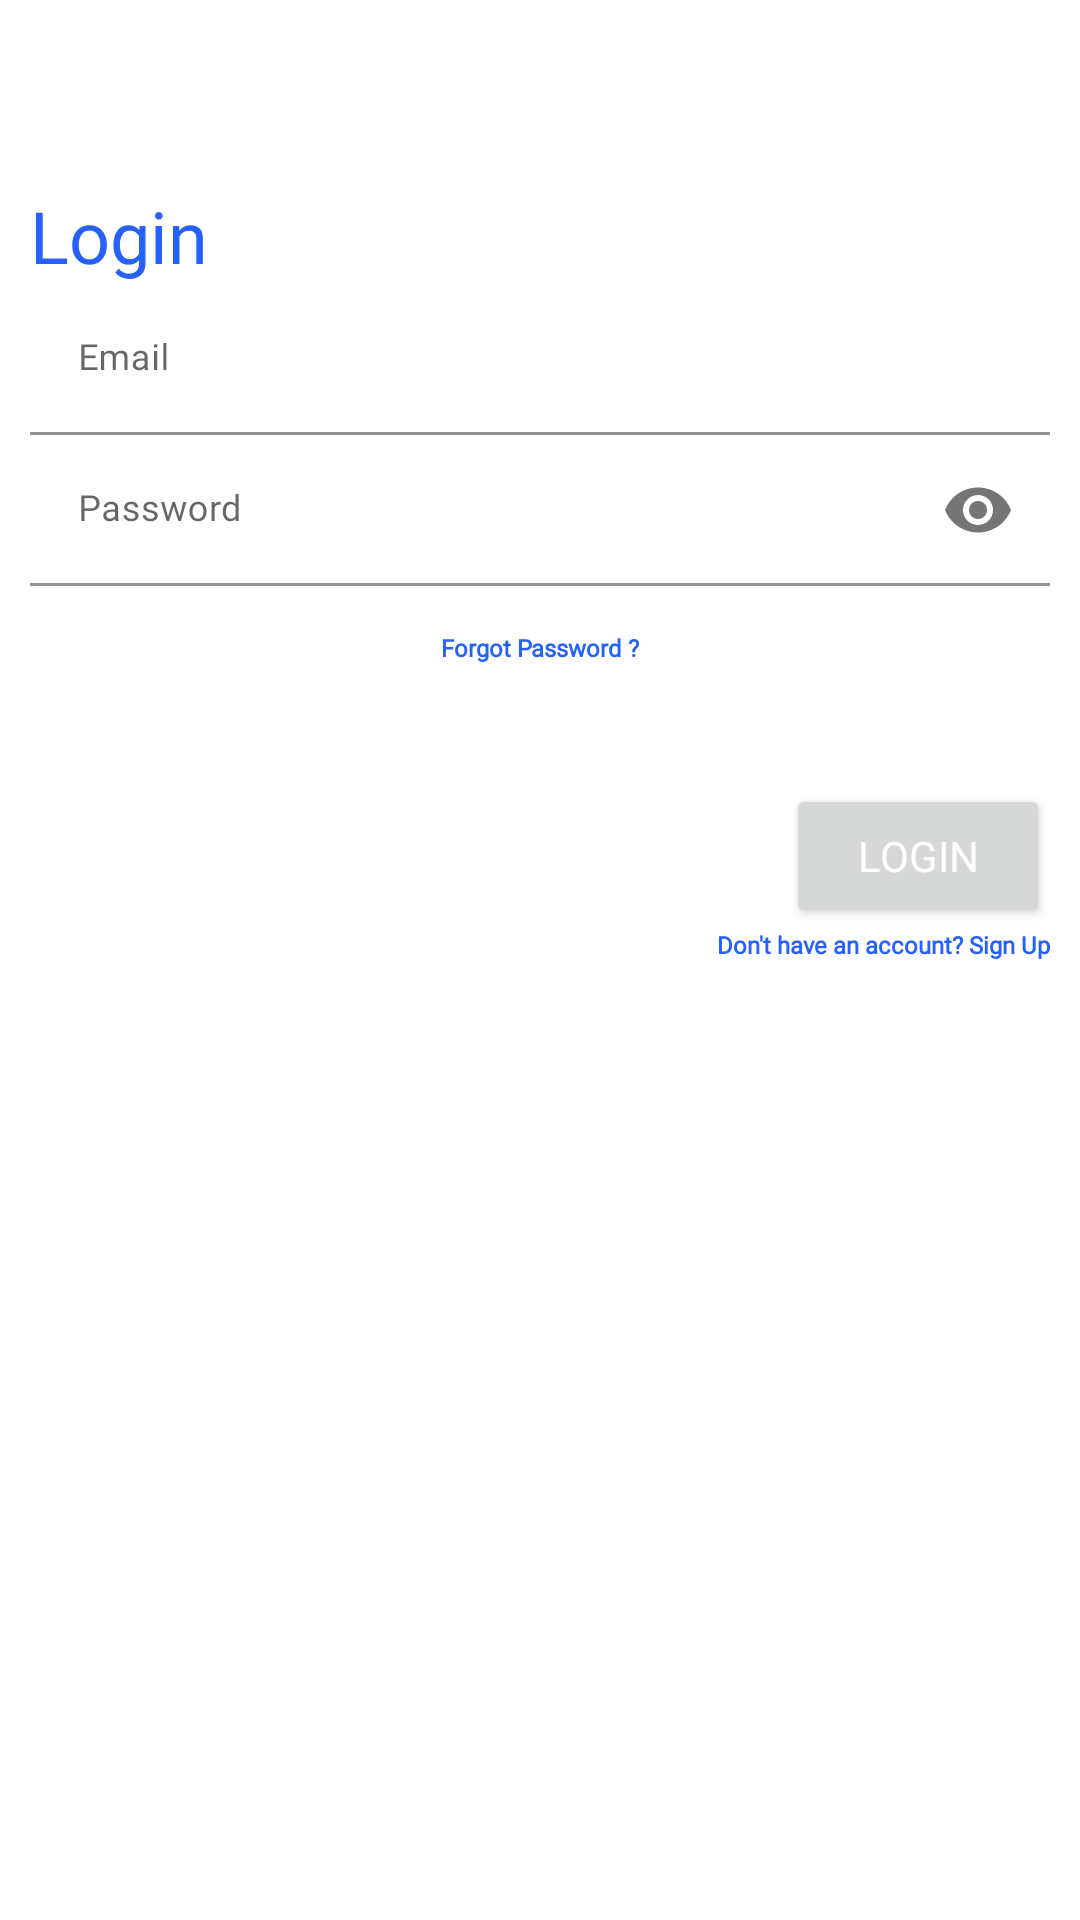

Here is an Android app screen rendered from its layout file. Give the layout XML and the strings, colors and styles it references.
<!-- AndroidManifest.xml: application theme AppTheme.NoActionBar -->
<!-- res/layout/layout_login.xml -->
<?xml version="1.0" encoding="utf-8"?>
<LinearLayout android:layout_width="match_parent"
    android:layout_height="wrap_content"
    xmlns:app="http://schemas.android.com/apk/res-auto"
    android:layout_marginBottom="8dp"
    android:layout_marginEnd="24dp"
    android:layout_marginStart="24dp"
    android:layout_marginTop="8dp"
    android:orientation="vertical"
    android:padding="10dp"
    app:layout_constraintBottom_toBottomOf="parent"
    app:layout_constraintEnd_toEndOf="parent"
    app:layout_constraintStart_toStartOf="parent"
    app:layout_constraintTop_toTopOf="parent"
    xmlns:android="http://schemas.android.com/apk/res/android">

    <TextView
        android:layout_width="match_parent"
        android:id="@+id/header_title"
        android:layout_height="wrap_content"
        android:text="Login to Continue"
        android:alpha=".7"
        android:visibility="invisible"
        android:fontFamily="@font/poppins_medium"
        android:textAlignment="center"
        android:textColor="@color/purple_500"
        android:textSize="24sp"/>

    <LinearLayout
        android:layout_width="match_parent"
        android:layout_marginTop="20dp"
        android:layout_height="match_parent"
        android:orientation="vertical">

        <TextView
            android:layout_width="wrap_content"
            android:layout_height="wrap_content"
            style="@style/loginHeader"
            android:textSize="24sp"
            android:fontFamily="@font/poppins_medium"
            android:text="Login"
            android:layout_marginTop="@dimen/loginViewsMargin"/>

        <com.google.android.material.textfield.TextInputLayout
            android:id="@+id/textInputEmail"
            style="@style/parent"
            android:layout_marginTop="@dimen/loginViewsMargin">

            <EditText
                android:id="@+id/loginName"
                style="@style/modifiedEditText"
                android:hint="@string/login_email_hint"
                android:textSize="12sp"
                android:fontFamily="@font/poppins_light"
                android:inputType="textEmailAddress"
                android:maxLines="1" />
        </com.google.android.material.textfield.TextInputLayout>

        <com.google.android.material.textfield.TextInputLayout
            android:id="@+id/textInputPassword"
            style="@style/parent"
            app:passwordToggleEnabled="true"
            android:layout_marginTop="@dimen/loginViewsMargin">

            <EditText
                android:id="@+id/loginPassword"
                style="@style/modifiedEditText"
                android:textSize="12sp"
                android:fontFamily="@font/poppins_light"
                android:hint="@string/login_password_hint"
                android:inputType="textPassword"
                android:maxLines="1" />
        </com.google.android.material.textfield.TextInputLayout>

        <TextView
            style="@style/parent"
            android:textStyle="bold"
            android:textSize="8sp"
            android:fontFamily="@font/poppins_light"
            android:id="@+id/forgotPassTv"
            android:textColor="@color/primaryTextColor"
            android:layout_marginTop="15dp"
            android:text="Forgot Password ?"
            android:gravity="center" />

        <Button
            android:id="@+id/loginButton"
            style="@style/loginButton"
            android:textSize="14sp"
            android:fontFamily="@font/poppins_light"
            android:text="Login"
            android:layout_gravity="right"
            android:layout_marginTop="40dp"/>

        <TextView
            style="@style/parent"
            android:textAlignment="textEnd"
            android:textStyle="bold"
            android:textSize="8sp"
            android:fontFamily="@font/poppins_light"
            android:id="@+id/dontHaveAccountTv"
            android:textColor="@color/primaryTextColor"
            android:text="@string/login_signup_hint"
            android:layout_marginTop="@dimen/loginViewsMargin"
            android:gravity="end" />

    </LinearLayout>




</LinearLayout>
<!-- resources referenced by this layout -->
<resources>
  <color name="primaryTextColor">#2661FA</color>
  <color name="purple_500">#FF6200EE</color>
  <string name="login_email_hint">Email</string>
  <string name="login_password_hint">Password</string>
  <string name="login_signup_hint">Don\'t have an account? Sign Up</string>
  <style name="loginButton" parent="viewParent">
  
          <item name="android:textColor">@color/whiteTextColor</item>
      </style>
  <style name="loginHeader">
          <item name="android:textColor">@color/primaryTextColor</item>
          <item name="android:textSize">@dimen/headerTextSize</item>
  
      </style>
  <style name="modifiedEditText" parent="parent">
          <item name="android:textSize">@dimen/newsMoreTextSize</item>
          <item name="android:backgroundTint">@color/white</item>
          <item name="android:textColor">@color/colorPrimaryLogin</item>
      </style>
  <style name="parent">
          <item name="android:layout_width">match_parent</item>
          <item name="android:layout_height">wrap_content</item>
      </style>
  <style name="AppTheme.NoActionBar" parent="Theme.MaterialComponents.DayNight.NoActionBar"> 
          
          <item name="colorPrimary">@color/purple_200</item>
          <item name="colorPrimaryVariant">@color/purple_700</item>
          <item name="colorOnPrimary">@color/white</item>
  
          <item name="colorSecondary">@color/teal_200</item>
          <item name="colorSecondaryVariant">@color/teal_700</item>
          <item name="colorOnSecondary">@color/black</item>
          
          <item name="android:statusBarColor" tools:targetApi="l">?attr/colorPrimaryVariant</item>
  
          <item name="windowActionBar">false</item>
          <item name="windowNoTitle">true</item>
  
      </style>
  <style name="viewParent">
          <item name="android:layout_width">wrap_content</item>
          <item name="android:layout_height">wrap_content</item>
      </style>
  <color name="whiteTextColor">#fff</color>
  <color name="white">#FFFFFFFF</color>
  <color name="colorPrimaryLogin">#1F5BF3</color>
  <color name="purple_200">#1F5BF3</color>
  <color name="purple_700">#FF3700B3</color>
  <color name="teal_200">#FF03DAC5</color>
  <color name="teal_700">#FF018786</color>
  <color name="black">#FF000000</color>
</resources>
